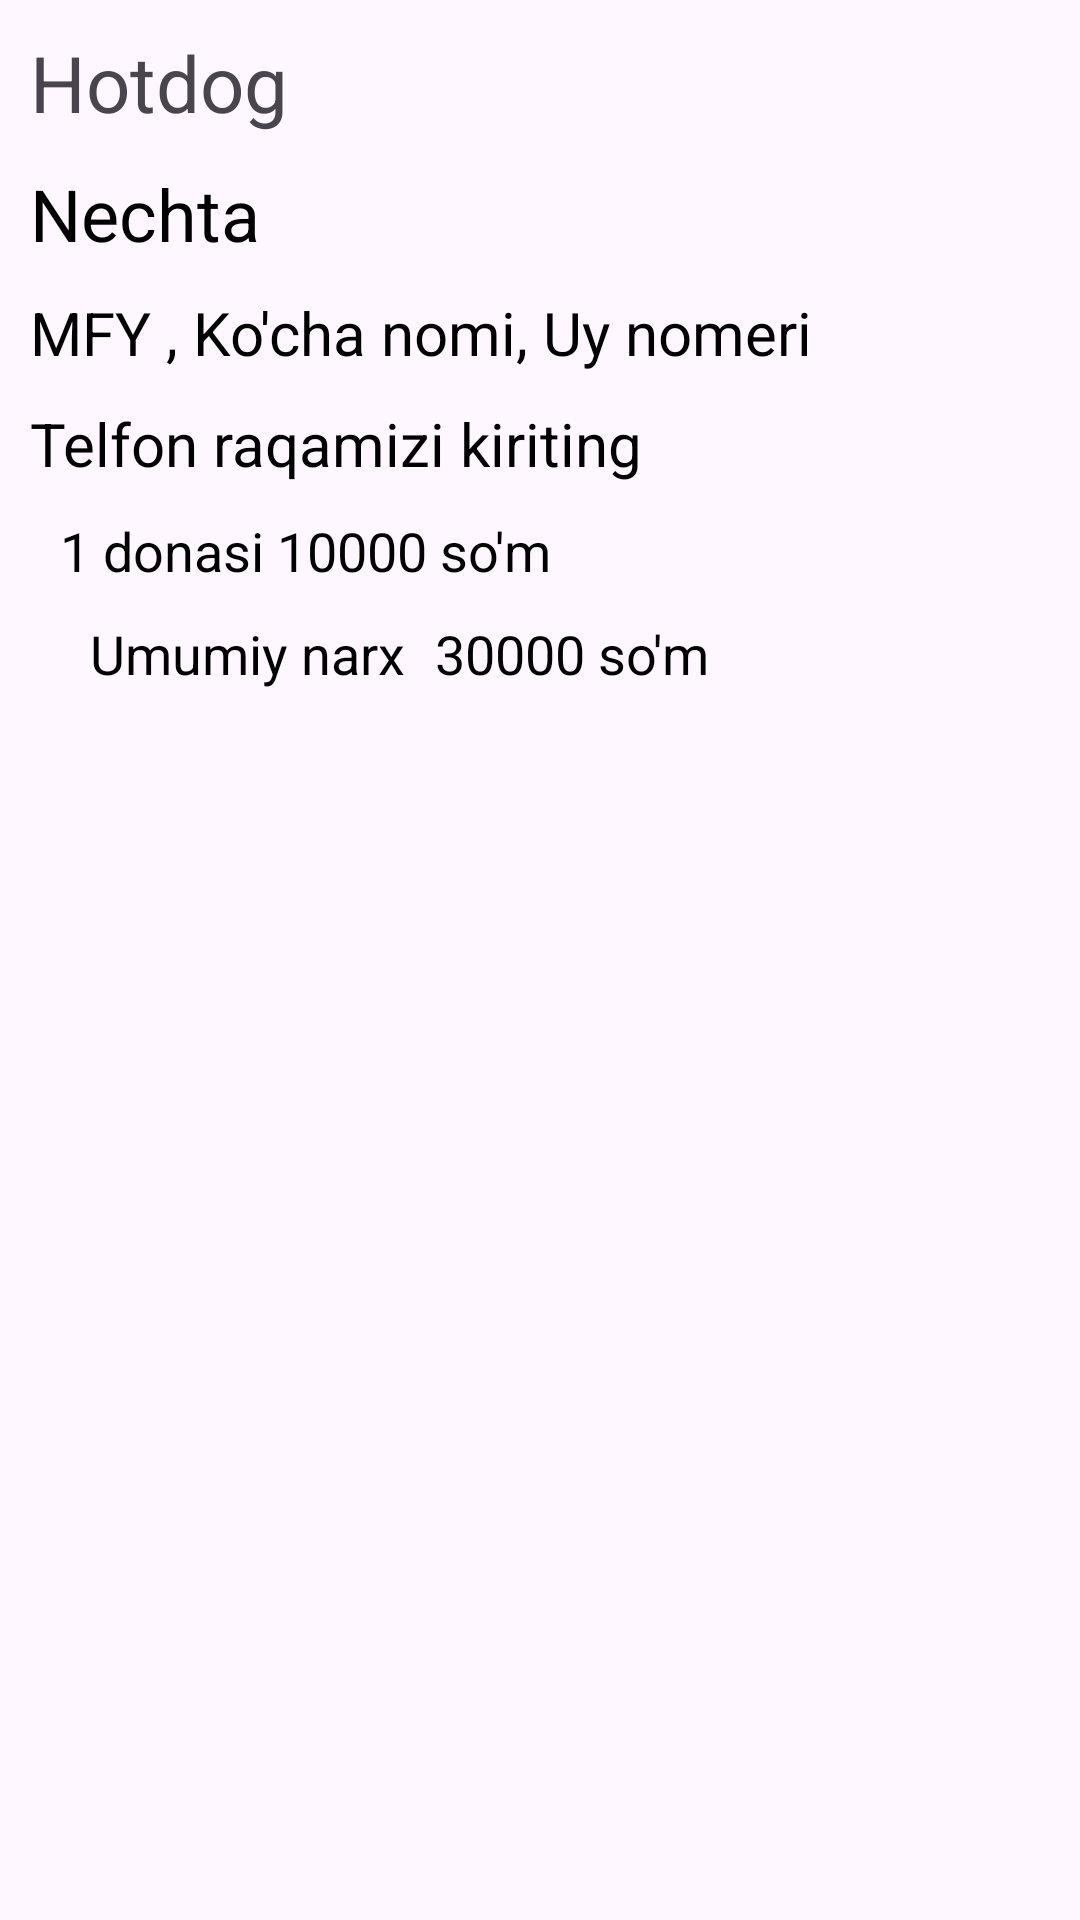

Android layout source for this screen:
<!-- AndroidManifest.xml: application theme Theme.FixedDastavka -->
<!-- res/layout/fragment_customer_oder_info.xml -->
<?xml version="1.0" encoding="utf-8"?>
<androidx.constraintlayout.widget.ConstraintLayout xmlns:android="http://schemas.android.com/apk/res/android"
    xmlns:tools="http://schemas.android.com/tools"
    android:layout_width="match_parent"
    android:layout_height="match_parent"
    xmlns:app="http://schemas.android.com/apk/res-auto"
    tools:context=".customer.CustomerOderInfoFragment">

    <TextView
        android:layout_width="wrap_content"
        android:layout_height="wrap_content"
        android:id="@+id/info_food_name"
        app:layout_constraintTop_toTopOf="parent"
        app:layout_constraintLeft_toLeftOf="parent"
        android:textSize="26sp"
        android:text="Hotdog"
        android:layout_margin="10dp"
        />

        <TextView
            android:layout_width="wrap_content"
            android:layout_height="wrap_content"
            android:text="Nechta"
            android:textSize="24sp"
            android:inputType="number"
            android:layout_margin="10dp"
            android:textColor="@color/black"


            app:layout_constraintTop_toBottomOf="@id/info_food_name"
            app:layout_constraintLeft_toLeftOf="parent"
            android:id="@+id/info_its_number"/>

        <TextView
            android:layout_width="wrap_content"
            android:layout_height="wrap_content"
            android:text="MFY , Ko'cha nomi, Uy nomeri"
            android:textSize="20sp"
            android:inputType="text"
            android:layout_margin="10dp"
            app:layout_constraintTop_toBottomOf="@id/info_its_number"
            app:layout_constraintLeft_toLeftOf="parent"

            android:textColor="@color/black"
            android:id="@+id/info_customer_location"/>

        <TextView
            android:layout_width="wrap_content"
            android:layout_height="wrap_content"
            android:text="Telfon raqamizi kiriting"
            android:textSize="20sp"
            android:inputType="phone"
            android:layout_margin="10dp"
            android:textColor="@color/black"

            app:layout_constraintTop_toBottomOf="@id/info_customer_location"
            app:layout_constraintLeft_toLeftOf="parent"
            android:id="@+id/phone_number"/>

    <TextView
        android:layout_width="wrap_content"
        android:layout_height="wrap_content"
        android:text="1 donasi 10000 so'm"
        app:layout_constraintTop_toBottomOf="@id/phone_number"
        app:layout_constraintLeft_toLeftOf="@id/phone_number"
        android:layout_margin="10dp"
        android:textSize="18sp"
        android:textColor="@color/black"
        android:id="@+id/info_payment_for_a_piece"/>
    <TextView
        android:layout_width="wrap_content"
        android:layout_height="wrap_content"
        android:textSize="18sp"
        android:layout_margin="10dp"
        android:textColor="@color/black"
        android:text="Umumiy narx"
        android:id="@+id/info_text_overall_payment"
        app:layout_constraintTop_toBottomOf="@id/info_payment_for_a_piece"
        app:layout_constraintLeft_toLeftOf="@id/info_payment_for_a_piece"/>
    <TextView
        android:layout_width="wrap_content"
        android:layout_height="wrap_content"
        app:layout_constraintLeft_toRightOf="@id/info_text_overall_payment"
        app:layout_constraintTop_toTopOf="@id/info_text_overall_payment"
        app:layout_constraintBottom_toBottomOf="@id/info_text_overall_payment"
        android:textSize="18sp"
        android:id="@+id/info_overall_payment"
        android:layout_marginStart="10dp"
        android:textColor="@color/black"
        android:text="30000 so'm"/>

</androidx.constraintlayout.widget.ConstraintLayout>
<!-- resources referenced by this layout -->
<resources>
  <color name="black">#FF000000</color>
  <style name="Theme.FixedDastavka" parent="Base.Theme.FixedDastavka" />
  <style name="Base.Theme.FixedDastavka" parent="Theme.Material3.DayNight.NoActionBar">
          
          
      </style>
</resources>
